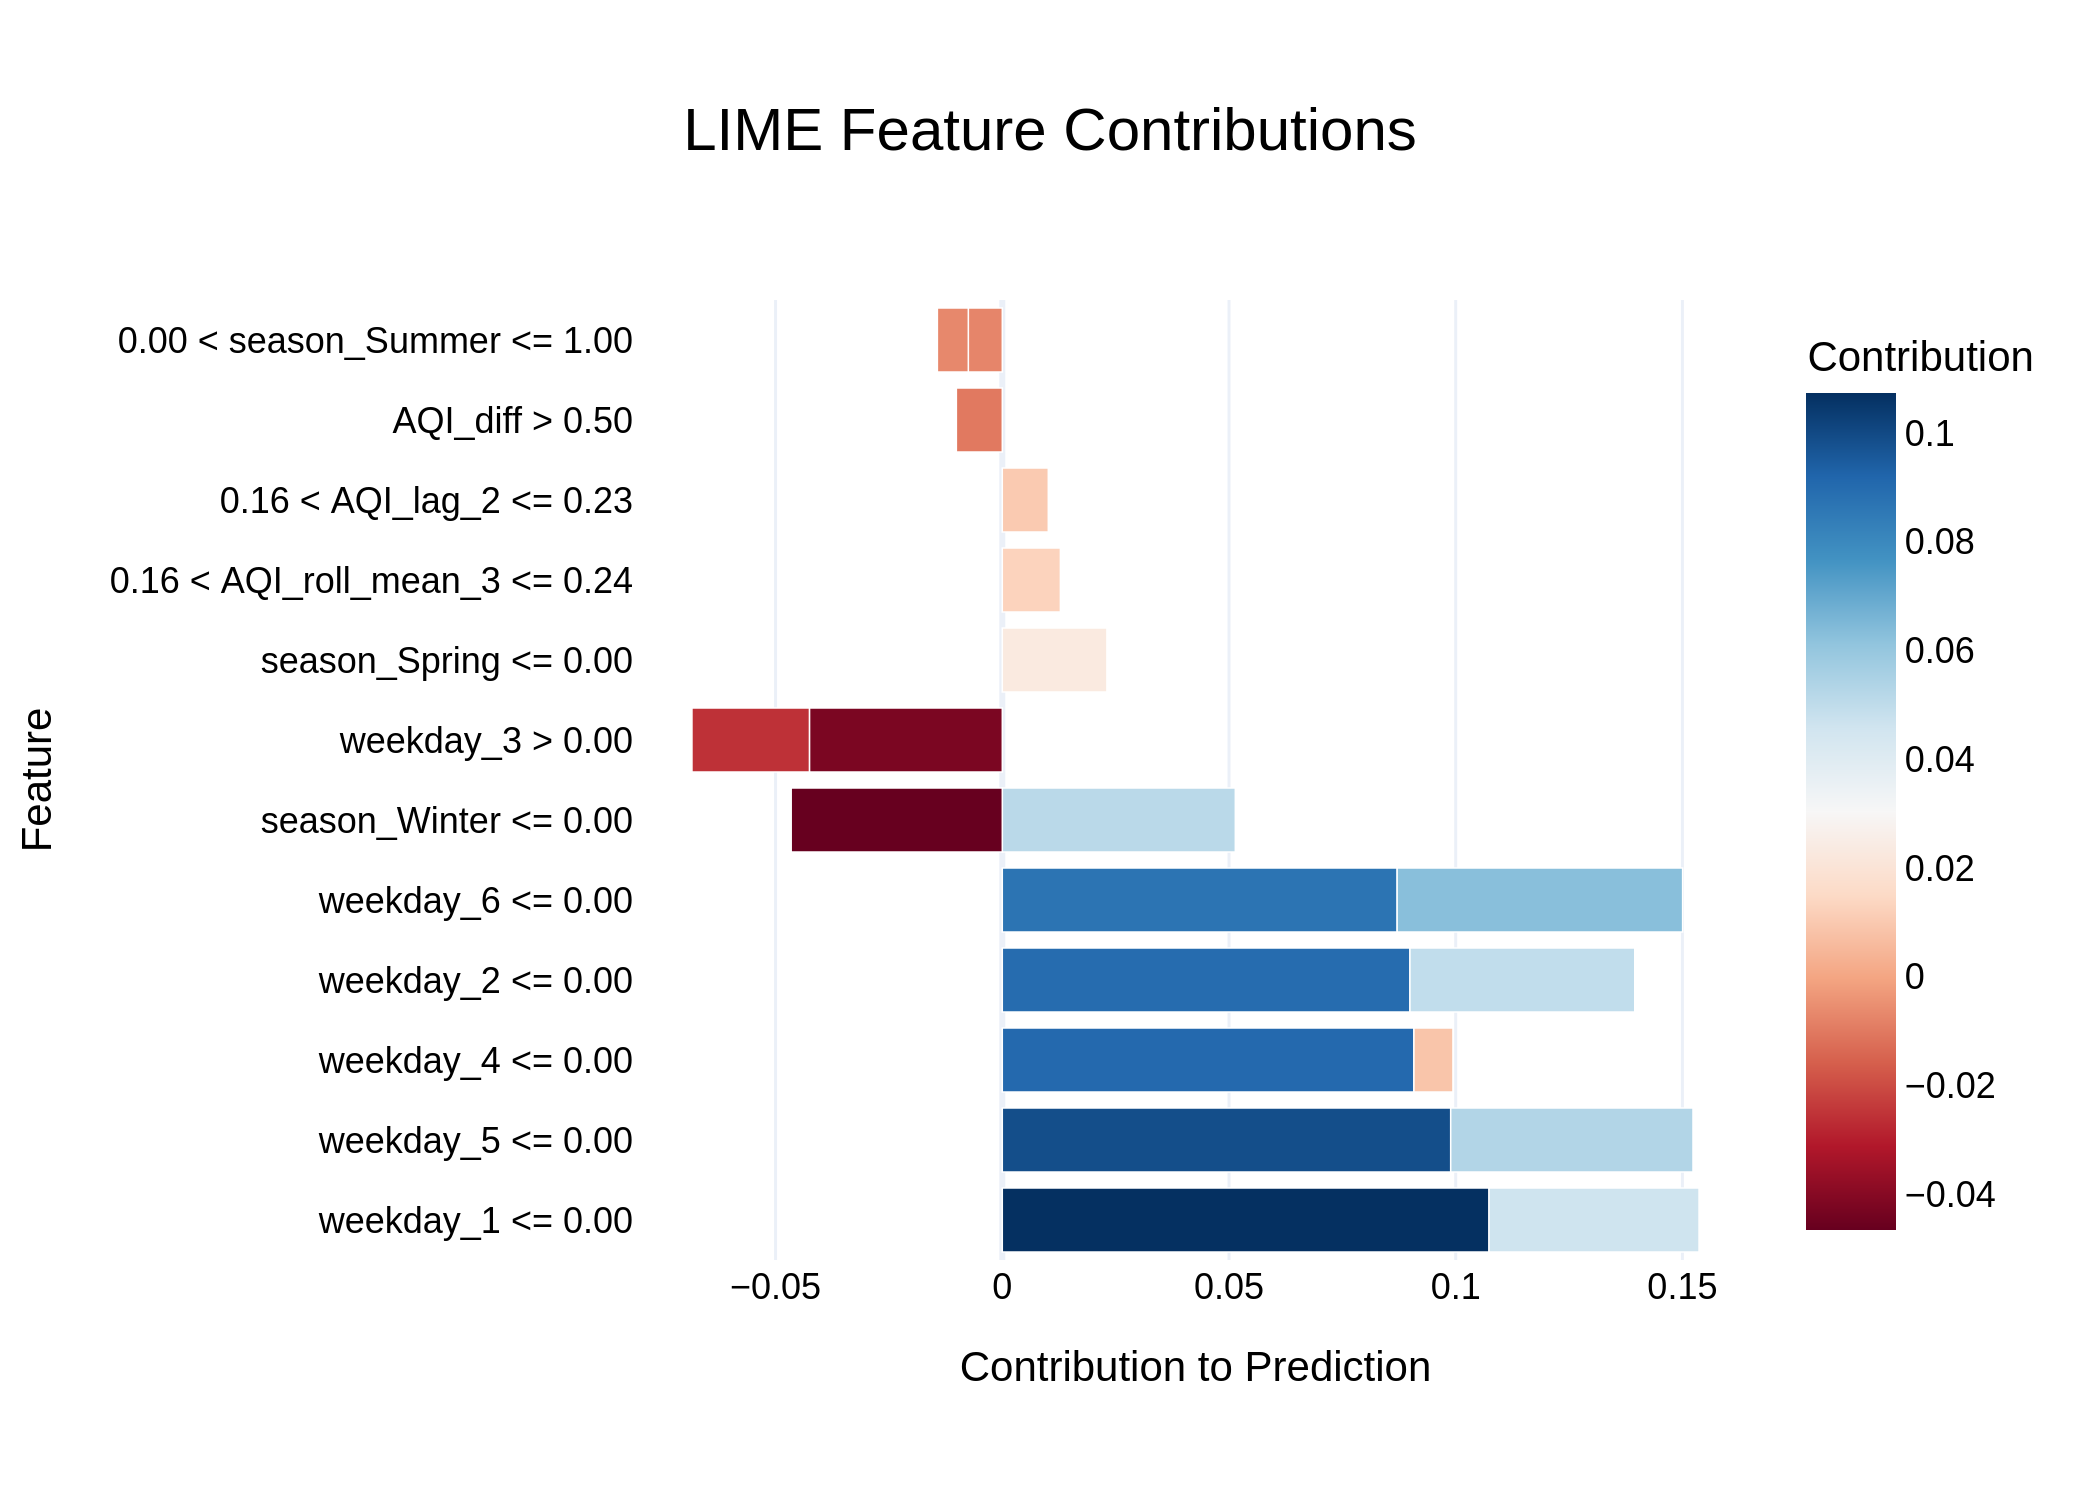

The file beside this chart, header and first rows:
Feature, Contribution
weekday_1 <= 0.00, 0.1073
weekday_5 <= 0.00, 0.0989
weekday_4 <= 0.00, 0.09078
weekday_2 <= 0.00, 0.08991
weekday_6 <= 0.00, 0.08709
weekday_6 <= 0.00, 0.06295
weekday_5 <= 0.00, 0.05344
season_Winter <= 0.00, 0.05139
weekday_2 <= 0.00, 0.04958
season_Winter <= 0.00, -0.04655
weekday_1 <= 0.00, 0.04632
weekday_3 > 0.00, -0.04253
weekday_3 > 0.00, -0.02591
season_Spring <= 0.00, 0.02308
0.16 < AQI_roll_mean_3 <= 0.24, 0.01281
0.16 < AQI_lag_2 <= 0.23, 0.01014
AQI_diff > 0.50, -0.01013
weekday_4 <= 0.00, 0.008609
0.00 < season_Summer <= 1.00, -0.007494
0.00 < season_Summer <= 1.00, -0.006818
